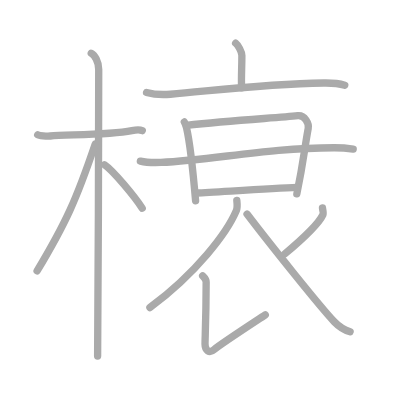
t = 0.00 s
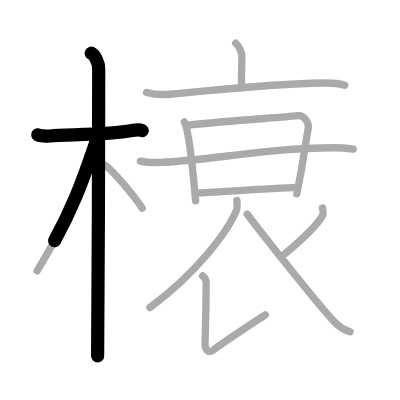
t = 2.75 s
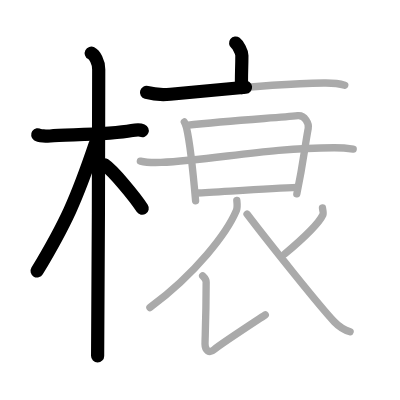
t = 5.50 s
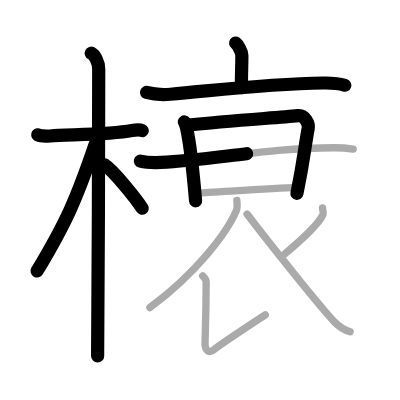
t = 8.50 s
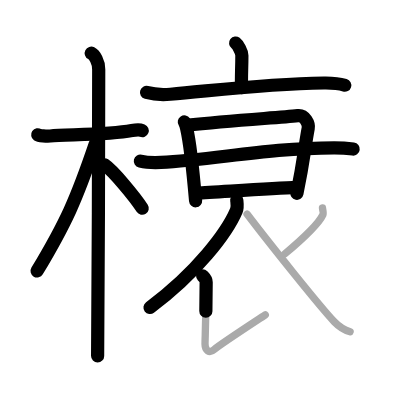
t = 11.25 s
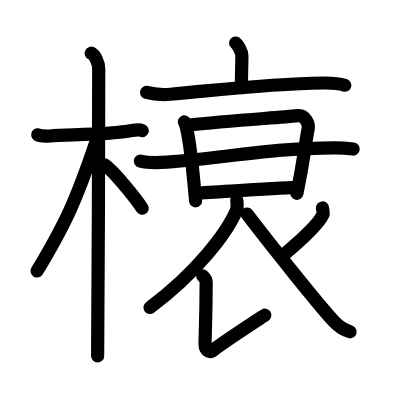
t = 14.00 s

The animated SVG that drew these frames (rendered in a browser with its animation timeline set to each time). Animation: 14 SMIL elements (animate=14); one cycle of 14.00 s.

<?xml version="1.0" standalone="no"?>
<!DOCTYPE svg PUBLIC "-//W3C//DTD SVG 1.1//EN"   "http://www.w3.org/Graphics/SVG/1.1/DTD/svg11.dtd">
<svg width="400px" height="400px"  version="1.1" xmlns="http://www.w3.org/2000/svg">
  <defs>
    <marker id="Triangle" viewBox="0 0 10 10" refX="0" refY="5" markerUnits="strokeWidth" markerWidth="3" style="stroke-opacity:0%;fill:#aaaaaa;" markerHeight="2" orient="auto">
      <path d="M 0 0 L 10 5 L 0 10 z" />
    </marker>
    
    <marker id="Arrow" viewBox="0 0 10 10" refX="5" refY="5" markerUnits="strokeWidth" markerWidth="1.8" style="stroke-opacity:0%;fill:#770000;" markerHeight="2" orient="auto">
      <path d="M 0 4 L 6 4 L 4 1 L 10 5 L 4 9 L 6 6 L 0 6 z" />
        <circle cx="5" cy="5" r="5" />
      </marker>
    
    <marker id="TriangleRed" viewBox="0 0 10 10" refX="0" refY="5" markerUnits="strokeWidth" markerWidth="3" style="stroke-opacity:0%;fill:#CC0000;" markerHeight="2" orient="auto">
      <path d="M 0 0 L 10 5 L 0 10 z" />
    </marker>
    
    <marker id="ArrowRed" viewBox="0 0 10 10" refX="5" refY="5" markerUnits="strokeWidth" markerWidth="1.8" style="stroke-opacity:0%;fill:#CC0000;" markerHeight="2" orient="auto">
      <path d="M 0 4 L 6 4 L 4 1 L 10 5 L 4 9 L 6 6 L 0 6 z" />
        <circle cx="5" cy="5" r="5" />
      </marker>
    
  </defs>
  
  <path style="fill:#ffffff; fill-opacity:100%; fill-rule:evenodd; stroke-width:0;" d="M 0 0 L 400px 0 L 400px 400px L 0 400px L 0 0" />

  <g transform="scale(3.6697247706422 3.6697247706422)">
<path style="fill:none; fill-opacity:0%; fill-rule:evenodd; stroke:#aaaaaa; stroke-opacity:100%; stroke-width: 1.5pt; stroke-linejoin:round; stroke-linecap:round;" d="M10.28 36.73c0.36 0.25 2.48 0.42 3.43 0.33c4.08-0.42 15.67-0.21 22.23-1.47c0.95-0.18 2.23-0.25 2.83 0"></path>
<path style="fill:none; fill-opacity:0%; fill-rule:evenodd; stroke:#aaaaaa; stroke-opacity:100%; stroke-width: 1.5pt; stroke-linejoin:round; stroke-linecap:round;" d="M24.86 14.5c0.91 0.47 2.04 2.25 2.04 4.42c0 0.95-0.12 72.25-0.3 78.08"></path>
<path style="fill:none; fill-opacity:0%; fill-rule:evenodd; stroke:#aaaaaa; stroke-opacity:100%; stroke-width: 1.5pt; stroke-linejoin:round; stroke-linecap:round;" d="M25.94 39.28c-5.1 15.04-7.94 21.4-15.83 34.56"></path>
<path style="fill:none; fill-opacity:0%; fill-rule:evenodd; stroke:#aaaaaa; stroke-opacity:100%; stroke-width: 1.5pt; stroke-linejoin:round; stroke-linecap:round;" d="M28.47 44.9c2.37 1.59 8.28 8.76 10.28 11.85"></path>
<path style="fill:none; fill-opacity:0%; fill-rule:evenodd; stroke:#aaaaaa; stroke-opacity:100%; stroke-width: 1.5pt; stroke-linejoin:round; stroke-linecap:round;" d="M64.21 11.75c0.64 0.49 1.7 2.39 1.7 3.36c0 3.6-0.2 5.77-0.08 8.81"></path>
<path style="fill:none; fill-opacity:0%; fill-rule:evenodd; stroke:#aaaaaa; stroke-opacity:100%; stroke-width: 1.5pt; stroke-linejoin:round; stroke-linecap:round;" d="M39.93 25.2c2.1 0.57 5.01 0.6 6.5 0.48c12-1.01 25.54-2.8 41.84-3.06c2.52-0.04 3.8 0.04 5.68 0.61"></path>
<path style="fill:none; fill-opacity:0%; fill-rule:evenodd; stroke:#aaaaaa; stroke-opacity:100%; stroke-width: 1.5pt; stroke-linejoin:round; stroke-linecap:round;" d="M50.23 33.23c0.25 0.38 0.5 1.19 0.61 1.66c0.85 3.73 1.88 13.13 2.46 19.83"></path>
<path style="fill:none; fill-opacity:0%; fill-rule:evenodd; stroke:#aaaaaa; stroke-opacity:100%; stroke-width: 1.5pt; stroke-linejoin:round; stroke-linecap:round;" d="M50.77 34.16c12.98-1.41 25.02-2.05 30.37-2.64c1.96-0.21 3.09 2.17 2.85 3.45c-1.03 5.54-1.22 8.79-3.1 17.86"></path>
<path style="fill:none; fill-opacity:0%; fill-rule:evenodd; stroke:#aaaaaa; stroke-opacity:100%; stroke-width: 1.5pt; stroke-linejoin:round; stroke-linecap:round;" d="M38.25 43.91c1.47 0.35 4.16 0.41 5.62 0.35c14.18-0.64 29.2-4 47.25-3.99c2.44 0 3.91 0.17 5.13 0.34"></path>
<path style="fill:none; fill-opacity:0%; fill-rule:evenodd; stroke:#aaaaaa; stroke-opacity:100%; stroke-width: 1.5pt; stroke-linejoin:round; stroke-linecap:round;" d="M53.63 52.6c5.68-0.29 20.14-1.22 27.34-1.52"></path>
<path style="fill:none; fill-opacity:0%; fill-rule:evenodd; stroke:#aaaaaa; stroke-opacity:100%; stroke-width: 1.5pt; stroke-linejoin:round; stroke-linecap:round;" d="M64.53 54.63c0.07 0.69 0.26 1.83-0.13 2.76c-2.54 6-10.82 16.94-23.55 26.41"></path>
<path style="fill:none; fill-opacity:0%; fill-rule:evenodd; stroke:#aaaaaa; stroke-opacity:100%; stroke-width: 1.5pt; stroke-linejoin:round; stroke-linecap:round;" d="M55.22 75.17c0.46 0.46 0.97 0.91 0.96 1.71c-0.03 10.09-0.31 15.18-0.31 16.89c0 1.71 1.14 2.68 2.59 1.4c1.45-1.28 11.9-8.1 13.83-9.38"></path>
<path style="fill:none; fill-opacity:0%; fill-rule:evenodd; stroke:#aaaaaa; stroke-opacity:100%; stroke-width: 1.5pt; stroke-linejoin:round; stroke-linecap:round;" d="M87.87 56.67c0.03 0.3 0.32 1.42 0.14 1.81c-1.13 2.43-4.67 5.9-10.44 10.74"></path>
<path style="fill:none; fill-opacity:0%; fill-rule:evenodd; stroke:#aaaaaa; stroke-opacity:100%; stroke-width: 1.5pt; stroke-linejoin:round; stroke-linecap:round;" d="M67.32 58.33c5.69 7.48 19.82 25.2 23.8 29.38c1.5 1.57 2.79 2.25 4.29 2.7"></path>

<path style="fill:none; fill-opacity:0%; fill-rule:evenodd; stroke:#000000; stroke-opacity:100%; stroke-width: 2.7pt; stroke-linejoin:round; stroke-linecap:round;" d="M10.28 36.73c0.36 0.25 2.48 0.42 3.43 0.33c4.08-0.42 15.67-0.21 22.23-1.47c0.95-0.18 2.23-0.25 2.83 0" pathLength="100" stroke-dashoffset="100" stroke-dasharray="100 105"><animate id="dashAnim1" attributeName="stroke-dashoffset" from="100" to="0" dur="1s" calcMode="linear" fill="freeze"/></path>
<path style="fill:none; fill-opacity:0%; fill-rule:evenodd; stroke:#000000; stroke-opacity:100%; stroke-width: 2.7pt; stroke-linejoin:round; stroke-linecap:round;" d="M24.86 14.5c0.91 0.47 2.04 2.25 2.04 4.42c0 0.95-0.12 72.25-0.3 78.08" pathLength="100" stroke-dashoffset="100" stroke-dasharray="100 105"><animate id="dashAnim2" attributeName="stroke-dashoffset" from="100" to="0" dur="1s" calcMode="linear" begin="dashAnim1.end" fill="freeze"/></path>
<path style="fill:none; fill-opacity:0%; fill-rule:evenodd; stroke:#000000; stroke-opacity:100%; stroke-width: 2.7pt; stroke-linejoin:round; stroke-linecap:round;" d="M25.94 39.28c-5.1 15.04-7.94 21.4-15.83 34.56" pathLength="100" stroke-dashoffset="100" stroke-dasharray="100 105"><animate id="dashAnim3" attributeName="stroke-dashoffset" from="100" to="0" dur="1s" calcMode="linear" begin="dashAnim2.end" fill="freeze"/></path>
<path style="fill:none; fill-opacity:0%; fill-rule:evenodd; stroke:#000000; stroke-opacity:100%; stroke-width: 2.7pt; stroke-linejoin:round; stroke-linecap:round;" d="M28.47 44.9c2.37 1.59 8.28 8.76 10.28 11.85" pathLength="100" stroke-dashoffset="100" stroke-dasharray="100 105"><animate id="dashAnim4" attributeName="stroke-dashoffset" from="100" to="0" dur="1s" calcMode="linear" begin="dashAnim3.end" fill="freeze"/></path>
<path style="fill:none; fill-opacity:0%; fill-rule:evenodd; stroke:#000000; stroke-opacity:100%; stroke-width: 2.7pt; stroke-linejoin:round; stroke-linecap:round;" d="M64.21 11.75c0.64 0.49 1.7 2.39 1.7 3.36c0 3.6-0.2 5.77-0.08 8.81" pathLength="100" stroke-dashoffset="100" stroke-dasharray="100 105"><animate id="dashAnim5" attributeName="stroke-dashoffset" from="100" to="0" dur="1s" calcMode="linear" begin="dashAnim4.end" fill="freeze"/></path>
<path style="fill:none; fill-opacity:0%; fill-rule:evenodd; stroke:#000000; stroke-opacity:100%; stroke-width: 2.7pt; stroke-linejoin:round; stroke-linecap:round;" d="M39.93 25.2c2.1 0.57 5.01 0.6 6.5 0.48c12-1.01 25.54-2.8 41.84-3.06c2.52-0.04 3.8 0.04 5.68 0.61" pathLength="100" stroke-dashoffset="100" stroke-dasharray="100 105"><animate id="dashAnim6" attributeName="stroke-dashoffset" from="100" to="0" dur="1s" calcMode="linear" begin="dashAnim5.end" fill="freeze"/></path>
<path style="fill:none; fill-opacity:0%; fill-rule:evenodd; stroke:#000000; stroke-opacity:100%; stroke-width: 2.7pt; stroke-linejoin:round; stroke-linecap:round;" d="M50.23 33.23c0.25 0.38 0.5 1.19 0.61 1.66c0.85 3.73 1.88 13.13 2.46 19.83" pathLength="100" stroke-dashoffset="100" stroke-dasharray="100 105"><animate id="dashAnim7" attributeName="stroke-dashoffset" from="100" to="0" dur="1s" calcMode="linear" begin="dashAnim6.end" fill="freeze"/></path>
<path style="fill:none; fill-opacity:0%; fill-rule:evenodd; stroke:#000000; stroke-opacity:100%; stroke-width: 2.7pt; stroke-linejoin:round; stroke-linecap:round;" d="M50.77 34.16c12.98-1.41 25.02-2.05 30.37-2.64c1.96-0.21 3.09 2.17 2.85 3.45c-1.03 5.54-1.22 8.79-3.1 17.86" pathLength="100" stroke-dashoffset="100" stroke-dasharray="100 105"><animate id="dashAnim8" attributeName="stroke-dashoffset" from="100" to="0" dur="1s" calcMode="linear" begin="dashAnim7.end" fill="freeze"/></path>
<path style="fill:none; fill-opacity:0%; fill-rule:evenodd; stroke:#000000; stroke-opacity:100%; stroke-width: 2.7pt; stroke-linejoin:round; stroke-linecap:round;" d="M38.25 43.91c1.47 0.35 4.16 0.41 5.62 0.35c14.18-0.64 29.2-4 47.25-3.99c2.44 0 3.91 0.17 5.13 0.34" pathLength="100" stroke-dashoffset="100" stroke-dasharray="100 105"><animate id="dashAnim9" attributeName="stroke-dashoffset" from="100" to="0" dur="1s" calcMode="linear" begin="dashAnim8.end" fill="freeze"/></path>
<path style="fill:none; fill-opacity:0%; fill-rule:evenodd; stroke:#000000; stroke-opacity:100%; stroke-width: 2.7pt; stroke-linejoin:round; stroke-linecap:round;" d="M53.63 52.6c5.68-0.29 20.14-1.22 27.34-1.52" pathLength="100" stroke-dashoffset="100" stroke-dasharray="100 105"><animate id="dashAnim10" attributeName="stroke-dashoffset" from="100" to="0" dur="1s" calcMode="linear" begin="dashAnim9.end" fill="freeze"/></path>
<path style="fill:none; fill-opacity:0%; fill-rule:evenodd; stroke:#000000; stroke-opacity:100%; stroke-width: 2.7pt; stroke-linejoin:round; stroke-linecap:round;" d="M64.53 54.63c0.07 0.69 0.26 1.83-0.13 2.76c-2.54 6-10.82 16.94-23.55 26.41" pathLength="100" stroke-dashoffset="100" stroke-dasharray="100 105"><animate id="dashAnim11" attributeName="stroke-dashoffset" from="100" to="0" dur="1s" calcMode="linear" begin="dashAnim10.end" fill="freeze"/></path>
<path style="fill:none; fill-opacity:0%; fill-rule:evenodd; stroke:#000000; stroke-opacity:100%; stroke-width: 2.7pt; stroke-linejoin:round; stroke-linecap:round;" d="M55.22 75.17c0.46 0.46 0.97 0.91 0.96 1.71c-0.03 10.09-0.31 15.18-0.31 16.89c0 1.71 1.14 2.68 2.59 1.4c1.45-1.28 11.9-8.1 13.83-9.38" pathLength="100" stroke-dashoffset="100" stroke-dasharray="100 105"><animate id="dashAnim12" attributeName="stroke-dashoffset" from="100" to="0" dur="1s" calcMode="linear" begin="dashAnim11.end" fill="freeze"/></path>
<path style="fill:none; fill-opacity:0%; fill-rule:evenodd; stroke:#000000; stroke-opacity:100%; stroke-width: 2.7pt; stroke-linejoin:round; stroke-linecap:round;" d="M87.87 56.67c0.03 0.3 0.32 1.42 0.14 1.81c-1.13 2.43-4.67 5.9-10.44 10.74" pathLength="100" stroke-dashoffset="100" stroke-dasharray="100 105"><animate id="dashAnim13" attributeName="stroke-dashoffset" from="100" to="0" dur="1s" calcMode="linear" begin="dashAnim12.end" fill="freeze"/></path>
<path style="fill:none; fill-opacity:0%; fill-rule:evenodd; stroke:#000000; stroke-opacity:100%; stroke-width: 2.7pt; stroke-linejoin:round; stroke-linecap:round;" d="M67.32 58.33c5.69 7.48 19.82 25.2 23.8 29.38c1.5 1.57 2.79 2.25 4.29 2.7" pathLength="100" stroke-dashoffset="100" stroke-dasharray="100 105"><animate id="dashAnim14" attributeName="stroke-dashoffset" from="100" to="0" dur="1s" calcMode="linear" begin="dashAnim13.end" fill="freeze"/></path>

</g>

</svg>  
          
